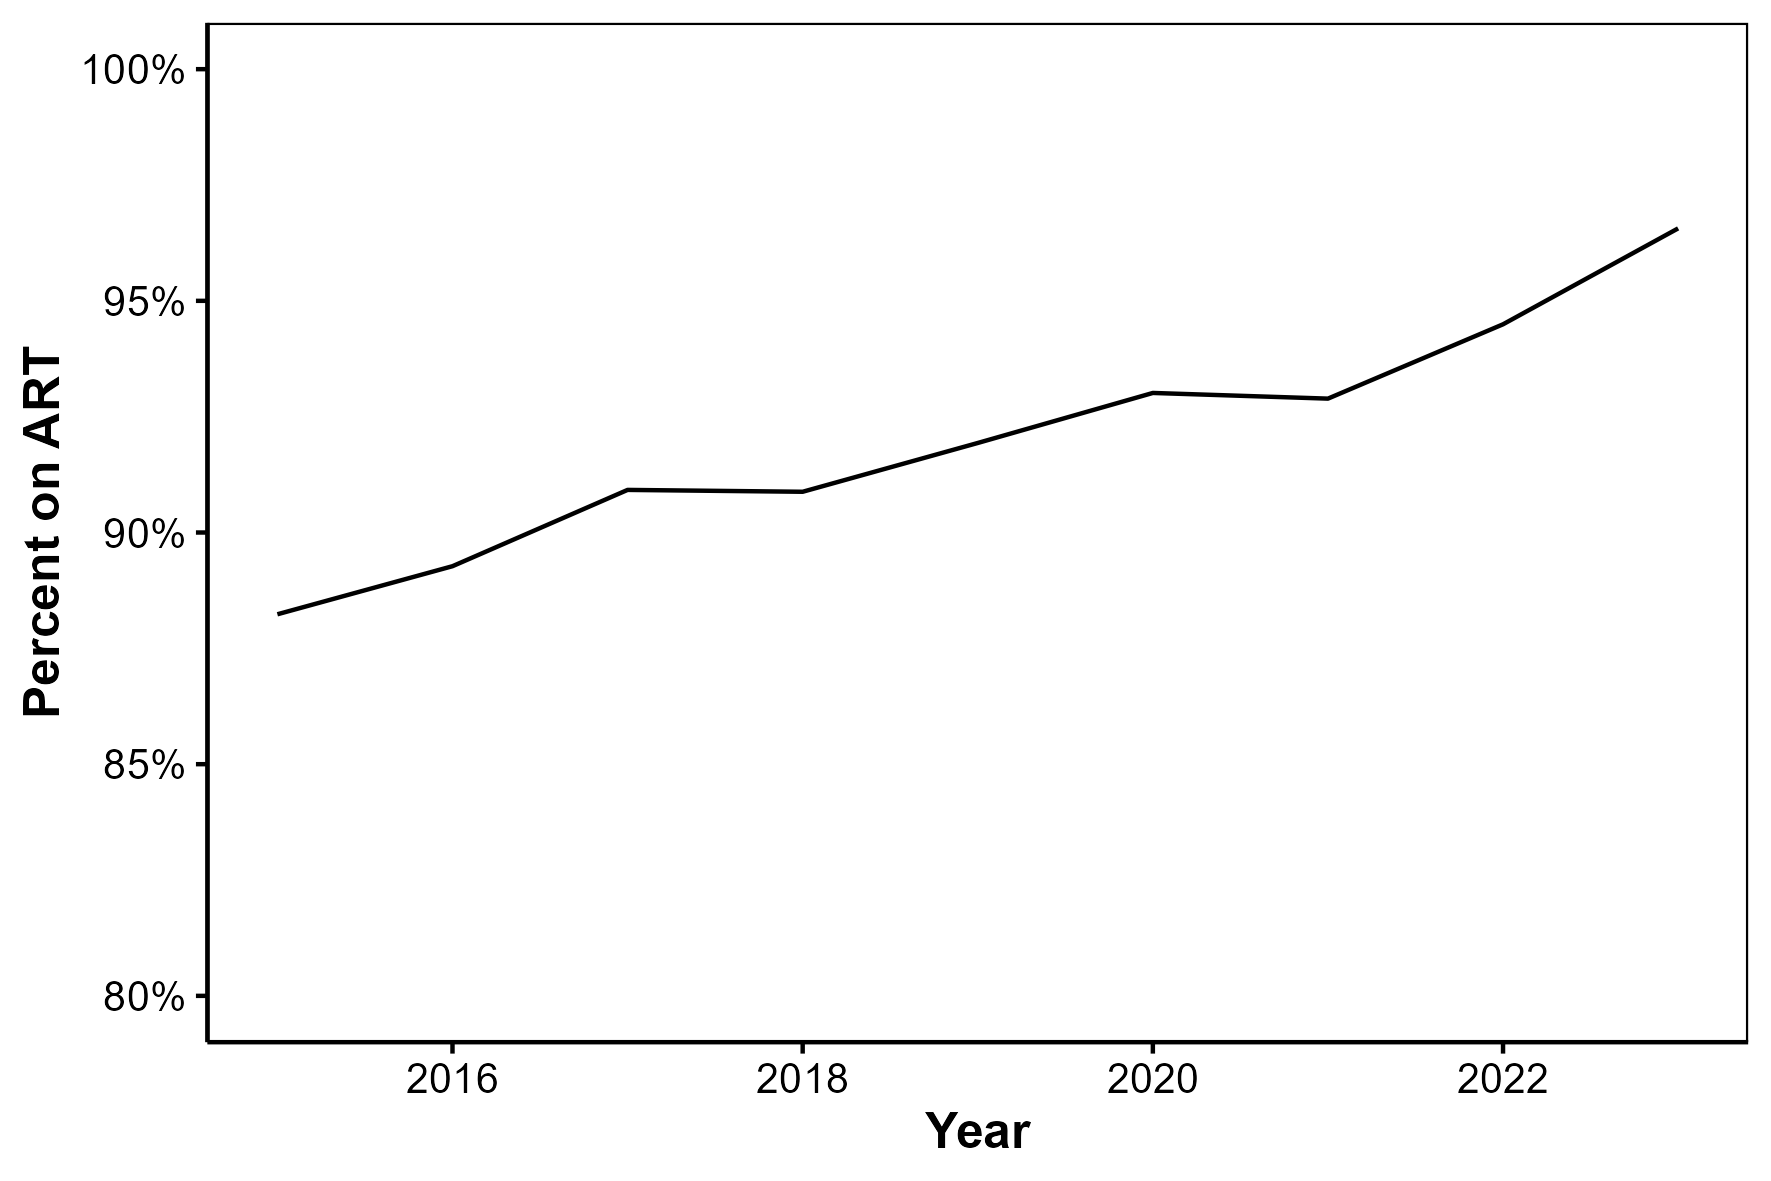

The data file committed next to this chart (first rows):
year, prop
2015, 0.8824
2016, 0.8927
2017, 0.9092
2018, 0.9088
2019, 0.9193
2020, 0.9301
2021, 0.9289
2022, 0.9449
2023, 0.9656
